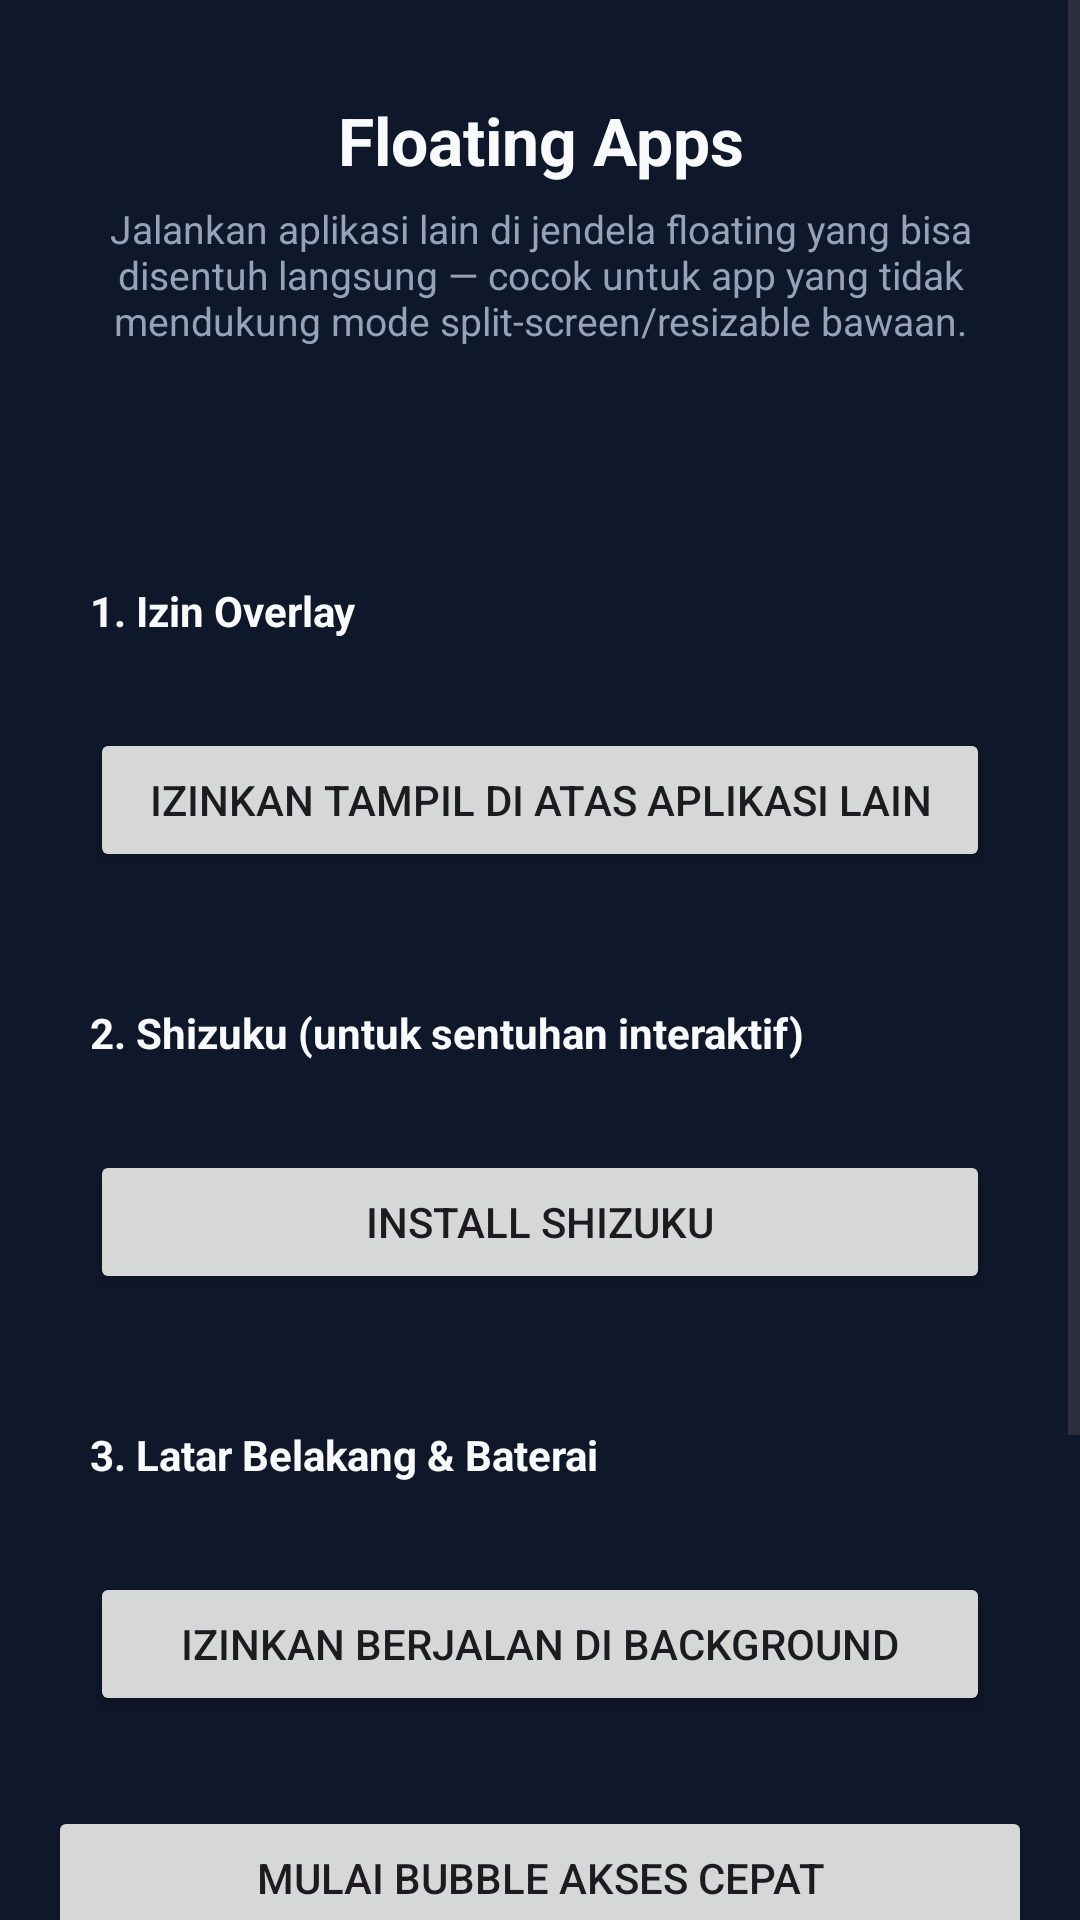

Produce the Android XML layout that renders to this screen, including the resource entries it uses.
<!-- AndroidManifest.xml: activity theme Theme.FloatingApps -->
<!-- res/layout/activity_main.xml -->
<?xml version="1.0" encoding="utf-8"?>
<androidx.core.widget.NestedScrollView
    xmlns:android="http://schemas.android.com/apk/res/android"
    xmlns:tools="http://schemas.android.com/tools"
    android:layout_width="match_parent"
    android:layout_height="match_parent"
    android:background="@color/background"
    android:fillViewport="true"
    android:scrollbars="vertical"
    tools:context=".MainActivity">

<LinearLayout
    android:layout_width="match_parent"
    android:layout_height="wrap_content"
    android:orientation="vertical"
    android:paddingTop="32dp"
    android:paddingBottom="24dp">

    <TextView
        android:layout_width="match_parent"
        android:layout_height="wrap_content"
        android:gravity="center"
        android:text="@string/app_name"
        android:textColor="@color/text_primary"
        android:textSize="22sp"
        android:textStyle="bold" />

    <TextView
        android:layout_width="match_parent"
        android:layout_height="wrap_content"
        android:layout_marginTop="6dp"
        android:layout_marginStart="24dp"
        android:layout_marginEnd="24dp"
        android:gravity="center"
        android:text="@string/main_description"
        android:textColor="@color/text_secondary"
        android:textSize="13sp" />

    
    <TextView
        android:id="@+id/tvReadinessBanner"
        android:layout_width="match_parent"
        android:layout_height="wrap_content"
        android:layout_marginStart="16dp"
        android:layout_marginEnd="16dp"
        android:layout_marginTop="12dp"
        android:padding="10dp"
        android:textColor="@color/text_primary"
        android:textSize="12sp"
        android:gravity="center"
        tools:text="✅ Siap — semua izin lengkap" />

    
    <LinearLayout
        android:layout_width="match_parent"
        android:layout_height="wrap_content"
        android:layout_marginStart="16dp"
        android:layout_marginEnd="16dp"
        android:layout_marginTop="16dp"
        android:layout_marginBottom="16dp"
        android:background="@drawable/panel_background"
        android:orientation="vertical"
        android:padding="14dp">

        <TextView
            android:text="@string/step1_title"
            android:textColor="@color/text_primary"
            android:textStyle="bold"
            android:textSize="14sp"
            android:layout_width="wrap_content"
            android:layout_height="wrap_content" />

        <TextView
            android:id="@+id/tvOverlayStatus"
            android:layout_width="match_parent"
            android:layout_height="wrap_content"
            android:layout_marginTop="4dp"
            android:textColor="@color/text_secondary"
            android:textSize="13sp" />

        <Button
            android:id="@+id/btnOverlayAction"
            android:layout_width="match_parent"
            android:layout_height="wrap_content"
            android:layout_marginTop="8dp"
            android:text="@string/grant_permission" />
    </LinearLayout>

    
    <LinearLayout
        android:layout_width="match_parent"
        android:layout_height="wrap_content"
        android:layout_marginStart="16dp"
        android:layout_marginEnd="16dp"
        android:layout_marginBottom="16dp"
        android:background="@drawable/panel_background"
        android:orientation="vertical"
        android:padding="14dp">

        <TextView
            android:text="@string/step2_title"
            android:textColor="@color/text_primary"
            android:textStyle="bold"
            android:textSize="14sp"
            android:layout_width="wrap_content"
            android:layout_height="wrap_content" />

        <TextView
            android:id="@+id/tvShizukuStatus"
            android:layout_width="match_parent"
            android:layout_height="wrap_content"
            android:layout_marginTop="4dp"
            android:textColor="@color/text_secondary"
            android:textSize="13sp" />

        <Button
            android:id="@+id/btnShizukuAction"
            android:layout_width="match_parent"
            android:layout_height="wrap_content"
            android:layout_marginTop="8dp"
            android:text="@string/shizuku_action_install" />
    </LinearLayout>

    
    <LinearLayout
        android:layout_width="match_parent"
        android:layout_height="wrap_content"
        android:layout_marginStart="16dp"
        android:layout_marginEnd="16dp"
        android:layout_marginBottom="16dp"
        android:background="@drawable/panel_background"
        android:orientation="vertical"
        android:padding="14dp">

        <TextView
            android:text="@string/step3_title"
            android:textColor="@color/text_primary"
            android:textStyle="bold"
            android:textSize="14sp"
            android:layout_width="wrap_content"
            android:layout_height="wrap_content" />

        <TextView
            android:id="@+id/tvBatteryStatus"
            android:layout_width="match_parent"
            android:layout_height="wrap_content"
            android:layout_marginTop="4dp"
            android:textColor="@color/text_secondary"
            android:textSize="13sp" />

        <Button
            android:id="@+id/btnBatteryAction"
            android:layout_width="match_parent"
            android:layout_height="wrap_content"
            android:layout_marginTop="8dp"
            android:text="@string/battery_action_request" />
    </LinearLayout>

    <Button
        android:id="@+id/btnToggleBubble"
        android:layout_width="match_parent"
        android:layout_height="wrap_content"
        android:layout_marginStart="16dp"
        android:layout_marginEnd="16dp"
        android:layout_marginBottom="4dp"
        android:text="@string/start_bubble" />

    <TextView
        android:layout_width="match_parent"
        android:layout_height="wrap_content"
        android:layout_marginStart="16dp"
        android:layout_marginEnd="16dp"
        android:layout_marginBottom="12dp"
        android:text="@string/minimize_hint"
        android:textColor="@color/text_secondary"
        android:textSize="11sp" />

    <TextView
        android:layout_width="match_parent"
        android:layout_height="wrap_content"
        android:layout_marginStart="16dp"
        android:layout_marginEnd="16dp"
        android:layout_marginTop="4dp"
        android:text="@string/favorites_title"
        android:textColor="@color/text_primary"
        android:textSize="13sp"
        android:textStyle="bold" />

    <HorizontalScrollView
        android:layout_width="match_parent"
        android:layout_height="wrap_content"
        android:layout_marginTop="8dp"
        android:paddingStart="16dp"
        android:paddingEnd="16dp"
        android:scrollbars="none">

        <LinearLayout
            android:id="@+id/favoritesContainer"
            android:layout_width="wrap_content"
            android:layout_height="wrap_content"
            android:orientation="horizontal" />
    </HorizontalScrollView>

    <TextView
        android:layout_width="match_parent"
        android:layout_height="wrap_content"
        android:layout_marginStart="16dp"
        android:layout_marginEnd="16dp"
        android:layout_marginTop="4dp"
        android:layout_marginBottom="8dp"
        android:text="@string/favorites_hint"
        android:textColor="@color/text_secondary"
        android:textSize="11sp" />

    <EditText
        android:id="@+id/etSearch"
        android:layout_width="match_parent"
        android:layout_height="wrap_content"
        android:layout_marginStart="16dp"
        android:layout_marginEnd="16dp"
        android:layout_marginBottom="8dp"
        android:background="@color/panel_input_bg"
        android:hint="@string/search_hint"
        android:inputType="text"
        android:maxLines="1"
        android:padding="12dp"
        android:textColor="@color/text_primary"
        android:textColorHint="@color/text_secondary" />

    
    <androidx.recyclerview.widget.RecyclerView
        android:id="@+id/rvApps"
        android:layout_width="match_parent"
        android:layout_height="wrap_content"
        android:nestedScrollingEnabled="true" />

</LinearLayout>
</androidx.core.widget.NestedScrollView>
<!-- resources referenced by this layout -->
<resources>
  <color name="background">#0F172A</color>
  <color name="panel_input_bg">#334155</color>
  <color name="text_primary">#F8FAFC</color>
  <color name="text_secondary">#94A3B8</color>
  <string name="app_name">Floating Apps</string>
  <string name="battery_action_request">Izinkan Berjalan di Background</string>
  <string name="favorites_hint">Tekan &amp; tahan aplikasi di daftar bawah untuk pin ke slot favorit di atas</string>
  <string name="favorites_title">Favorit — tap untuk langsung floating</string>
  <string name="grant_permission">Izinkan Tampil di Atas Aplikasi Lain</string>
  <string name="main_description">Jalankan aplikasi lain di jendela floating yang bisa disentuh langsung — cocok untuk app yang tidak mendukung mode split-screen/resizable bawaan.</string>
  <string name="minimize_hint">Jendela floating punya tombol minimize/close bawaan di title bar-nya. Tap ikon app yang sama lagi (atau di Favorit) untuk memunculkannya kembali ke depan.</string>
  <string name="search_hint">Cari aplikasi…</string>
  <string name="shizuku_action_install">Install Shizuku</string>
  <string name="start_bubble">Mulai Bubble Akses Cepat</string>
  <string name="step1_title">1. Izin Overlay</string>
  <string name="step2_title">2. Shizuku (untuk sentuhan interaktif)</string>
  <string name="step3_title">3. Latar Belakang &amp; Baterai</string>
  <style name="Theme.FloatingApps" parent="Theme.Material3.DayNight.NoActionBar">
          <item name="colorPrimary">@color/primary</item>
          <item name="colorOnPrimary">@color/text_primary</item>
          <item name="android:windowBackground">@color/background</item>
          <item name="android:statusBarColor" tools:targetApi="21">@color/background</item>
      </style>
  <color name="primary">#3B82F6</color>
</resources>
